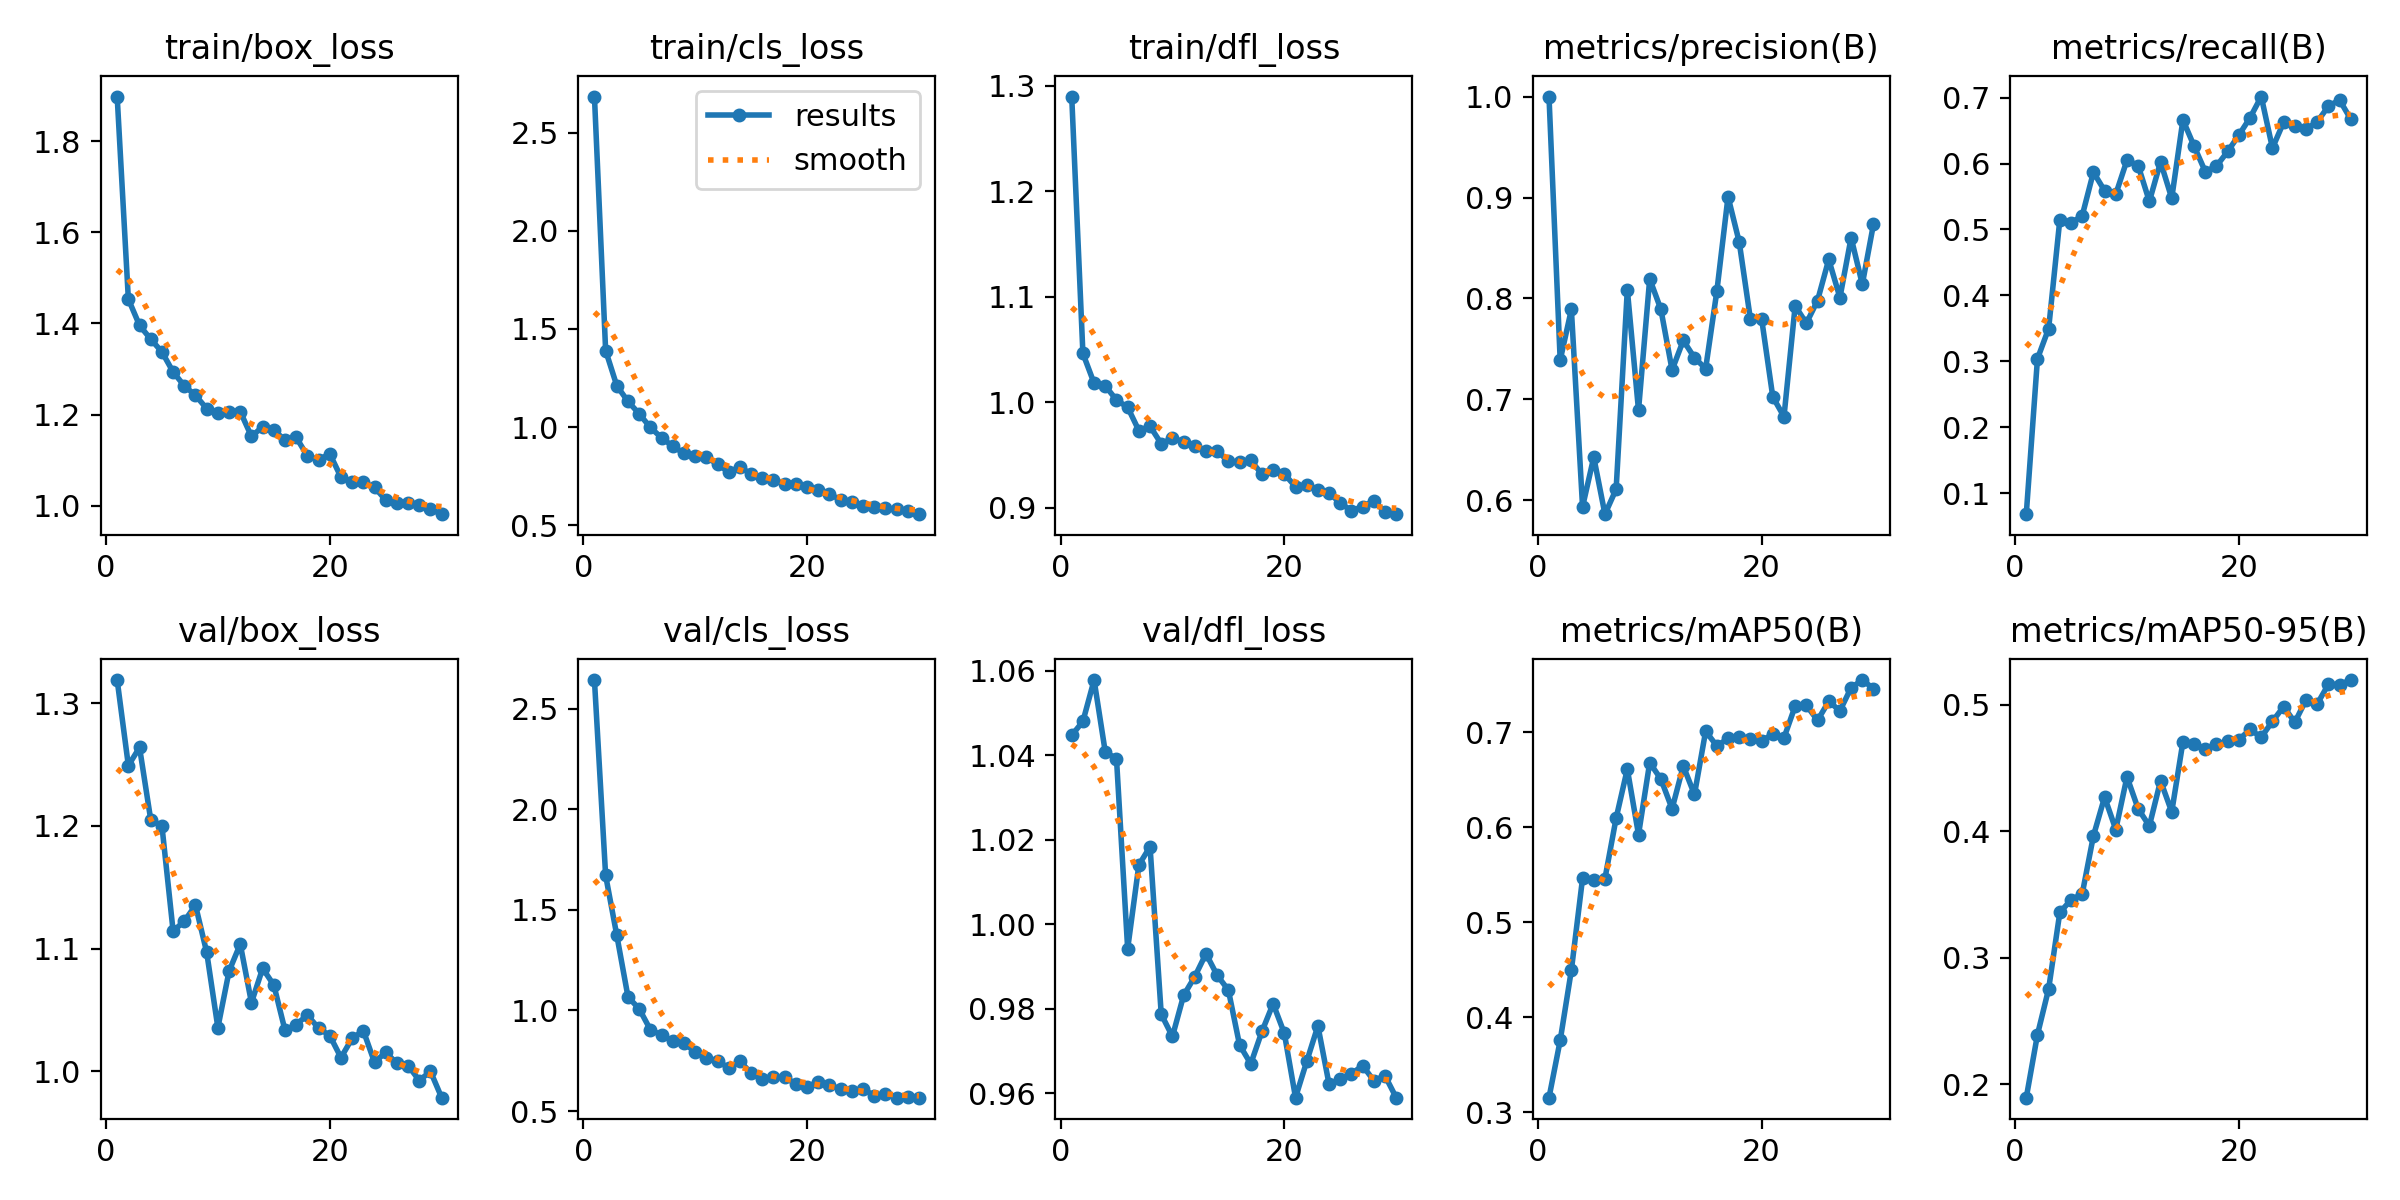

The file beside this chart, header and first rows:
epoch, time, train/box_loss, train/cls_loss, train/dfl_loss, metrics/precision(B), metrics/recall(B), metrics/mAP50(B), metrics/mAP50-95(B), val/box_loss, val/cls_loss, val/dfl_loss, lr/pg0, lr/pg1, lr/pg2
1, 74.88, 1.899, 2.685, 1.29, 1, 0.06832, 0.3152, 0.1893, 1.319, 2.642, 1.045, 0.0004653, 0.0004653, 0.0004653
2, 146.7, 1.454, 1.39, 1.046, 0.7389, 0.3039, 0.3755, 0.2391, 1.249, 1.671, 1.048, 0.0009105, 0.0009105, 0.0009105
3, 213, 1.396, 1.21, 1.018, 0.7891, 0.3498, 0.4495, 0.2753, 1.264, 1.373, 1.058, 0.001324, 0.001324, 0.001324
4, 282.4, 1.366, 1.13, 1.016, 0.5937, 0.515, 0.5462, 0.3358, 1.205, 1.067, 1.041, 0.001288, 0.001288, 0.001288
5, 359.6, 1.338, 1.067, 1.002, 0.6428, 0.5099, 0.545, 0.3456, 1.2, 1.008, 1.039, 0.00124, 0.00124, 0.00124
6, 432.4, 1.294, 0.9975, 0.9952, 0.5864, 0.5209, 0.546, 0.3504, 1.114, 0.9045, 0.9942, 0.001193, 0.001193, 0.001193
7, 505.7, 1.263, 0.9449, 0.9732, 0.6111, 0.5868, 0.6097, 0.3962, 1.122, 0.8778, 1.014, 0.001146, 0.001146, 0.001146
8, 582.3, 1.242, 0.9019, 0.9772, 0.8088, 0.5588, 0.6613, 0.427, 1.135, 0.848, 1.018, 0.001099, 0.001099, 0.001099
9, 655.7, 1.213, 0.8658, 0.9607, 0.6893, 0.5535, 0.5923, 0.4013, 1.097, 0.8381, 0.9787, 0.001052, 0.001052, 0.001052
10, 729.1, 1.203, 0.8538, 0.9659, 0.8194, 0.605, 0.6681, 0.443, 1.036, 0.7938, 0.9734, 0.001005, 0.001005, 0.001005
11, 803.3, 1.205, 0.8482, 0.9626, 0.7892, 0.5968, 0.6507, 0.4177, 1.082, 0.7637, 0.9832, 0.0009574, 0.0009574, 0.0009574
12, 878.8, 1.206, 0.8091, 0.9589, 0.7292, 0.5425, 0.6195, 0.4042, 1.104, 0.7509, 0.9876, 0.0009103, 0.0009103, 0.0009103
13, 953.7, 1.152, 0.7713, 0.9537, 0.7584, 0.6024, 0.6645, 0.4399, 1.056, 0.7137, 0.993, 0.0008631, 0.0008631, 0.0008631
14, 1027, 1.173, 0.7952, 0.9539, 0.7413, 0.5474, 0.6345, 0.4153, 1.084, 0.7487, 0.9879, 0.000816, 0.000816, 0.000816
15, 1103, 1.166, 0.761, 0.9439, 0.7305, 0.6662, 0.7012, 0.4707, 1.07, 0.6887, 0.9844, 0.0007688, 0.0007688, 0.0007688
16, 1178, 1.144, 0.7377, 0.9432, 0.8071, 0.6263, 0.6856, 0.4688, 1.033, 0.6592, 0.9714, 0.0007216, 0.0007216, 0.0007216
17, 1252, 1.15, 0.7318, 0.9448, 0.9008, 0.5877, 0.6935, 0.4652, 1.038, 0.6684, 0.967, 0.0006745, 0.0006745, 0.0006745
18, 1325, 1.109, 0.7081, 0.9318, 0.8559, 0.5962, 0.6949, 0.4689, 1.046, 0.6677, 0.9746, 0.0006273, 0.0006273, 0.0006273
19, 1400, 1.1, 0.7106, 0.9358, 0.7795, 0.6183, 0.6929, 0.4709, 1.035, 0.6358, 0.9812, 0.0005802, 0.0005802, 0.0005802
20, 1478, 1.114, 0.6935, 0.932, 0.78, 0.6431, 0.6906, 0.4724, 1.029, 0.62, 0.9742, 0.000533, 0.000533, 0.000533
21, 1552, 1.062, 0.6765, 0.92, 0.7025, 0.6694, 0.6984, 0.4804, 1.011, 0.6464, 0.959, 0.0004859, 0.0004859, 0.0004859
22, 1623, 1.051, 0.657, 0.9219, 0.683, 0.7015, 0.6942, 0.4743, 1.027, 0.6301, 0.9675, 0.0004387, 0.0004387, 0.0004387
23, 1695, 1.051, 0.6294, 0.9169, 0.7927, 0.6234, 0.7276, 0.4869, 1.033, 0.6093, 0.9759, 0.0003915, 0.0003915, 0.0003915
24, 1764, 1.04, 0.6187, 0.9144, 0.7755, 0.6626, 0.7285, 0.4985, 1.007, 0.5976, 0.9621, 0.0003444, 0.0003444, 0.0003444
25, 1832, 1.012, 0.5958, 0.9042, 0.798, 0.6563, 0.7126, 0.4862, 1.015, 0.6112, 0.9634, 0.0002972, 0.0002972, 0.0002972
26, 1898, 1.006, 0.5946, 0.8973, 0.8387, 0.6524, 0.7325, 0.5038, 1.006, 0.5765, 0.9646, 0.0002501, 0.0002501, 0.0002501
27, 1964, 1.006, 0.5849, 0.901, 0.8009, 0.6631, 0.7227, 0.5006, 1.005, 0.5866, 0.9665, 0.0002029, 0.0002029, 0.0002029
28, 2031, 1.002, 0.5795, 0.9066, 0.8602, 0.687, 0.747, 0.5161, 0.9924, 0.5677, 0.963, 0.0001558, 0.0001558, 0.0001558
29, 2097, 0.9917, 0.5727, 0.8959, 0.8141, 0.6963, 0.755, 0.516, 0.9999, 0.5724, 0.9641, 0.0001086, 0.0001086, 0.0001086
30, 2165, 0.9811, 0.5555, 0.8939, 0.8737, 0.6672, 0.746, 0.5195, 0.9784, 0.5669, 0.9589, 6.1447e-05, 6.1447e-05, 6.1447e-05
